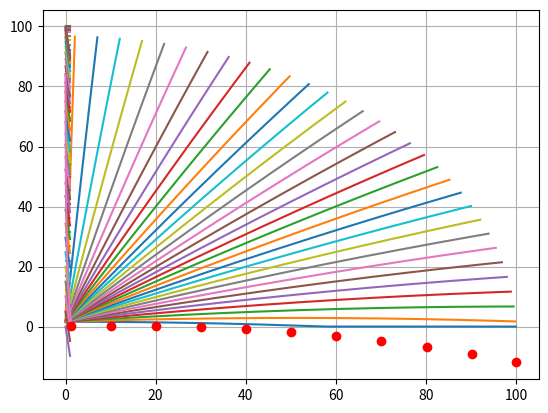

The matplotlib source for this figure:
import math
from scipy.integrate import odeint
import matplotlib.pyplot as plt
import numpy as np

ro=1.225
m=8.03506
g=9.8
cd=0.295
a=4.5**2*math.pi

def iniciais(v,teta):
    return [0,1.6,math.cos(teta)*v, math.sin(teta)*v]

def derivadas (condicoes,t):
    x=condicoes[0]
    y=condicoes[1]
    vx=condicoes[2]
    vy=condicoes[3]
    dx=vx

    if y > 0:
        dy=vy

    else:
        dy=0

    dvx=-1/2*ro*cd*a*vx/(vx**2+vy**2)**(1/2)/m
    dvy=1/2*ro*cd*a*vy/(vx**2+vy**2)**(1/2)/m-g
    return [dx,dy,dvx,dvy]

listaT = np.arange(0,1,0.001)
angulo=np.arange(0,math.pi/2,0.05)
v0=100
solucoes=[]

for a in angulo:
    ci = iniciais(v0,a)
    solucoes.append(odeint(derivadas,ci,listaT))

for s in solucoes:
    plt.plot(s[:,0],s[:,1])
plt.grid(True)
plt.show()

for s in solucoes:
    plt.plot(listaT,s[:,2])
plt.grid(True)
plt.show()

for s in solucoes:
    plt.plot(listaT,s[:,3])
plt.grid(True)
plt.show()
altura30=[]

for s in solucoes:
    c=0
    while c<len(s[:,1]) and s[:,1][c] < 15:
        c+=1
    if c<len(s[:,0]):
        altura30.append(s[:,0][c])

angulos=[]

for a in angulo:
    angulos.append(a)

while len(angulos)>len(altura30):
    del angulos[len(altura30)]
plt.plot(angulos,altura30)
plt.grid(True)
plt.show()

validacao_x = [1.1091316298483154,
10.180698360989513,
20.05700906036852,
30.033085615392437,
40.00738063727986,
50.08042349587702,
60.05140995622519,
70.02061488343683,
80.08856764735823,
90.05395500356306,
100.01806983609893]

validacao_y = [0.10101010101010122
,0.30303030303030365
,0.20202020202020243
,-0.10101010101010122
,-0.7575757575757578
,-1.8181818181818183
,-3.1313131313131315
,-4.797979797979798
,-6.86868686868687
,-9.292929292929294
,-11.969696969696969]

plt.plot(validacao_x, validacao_y, 'ro')
plt.grid(True)
plt.show()
